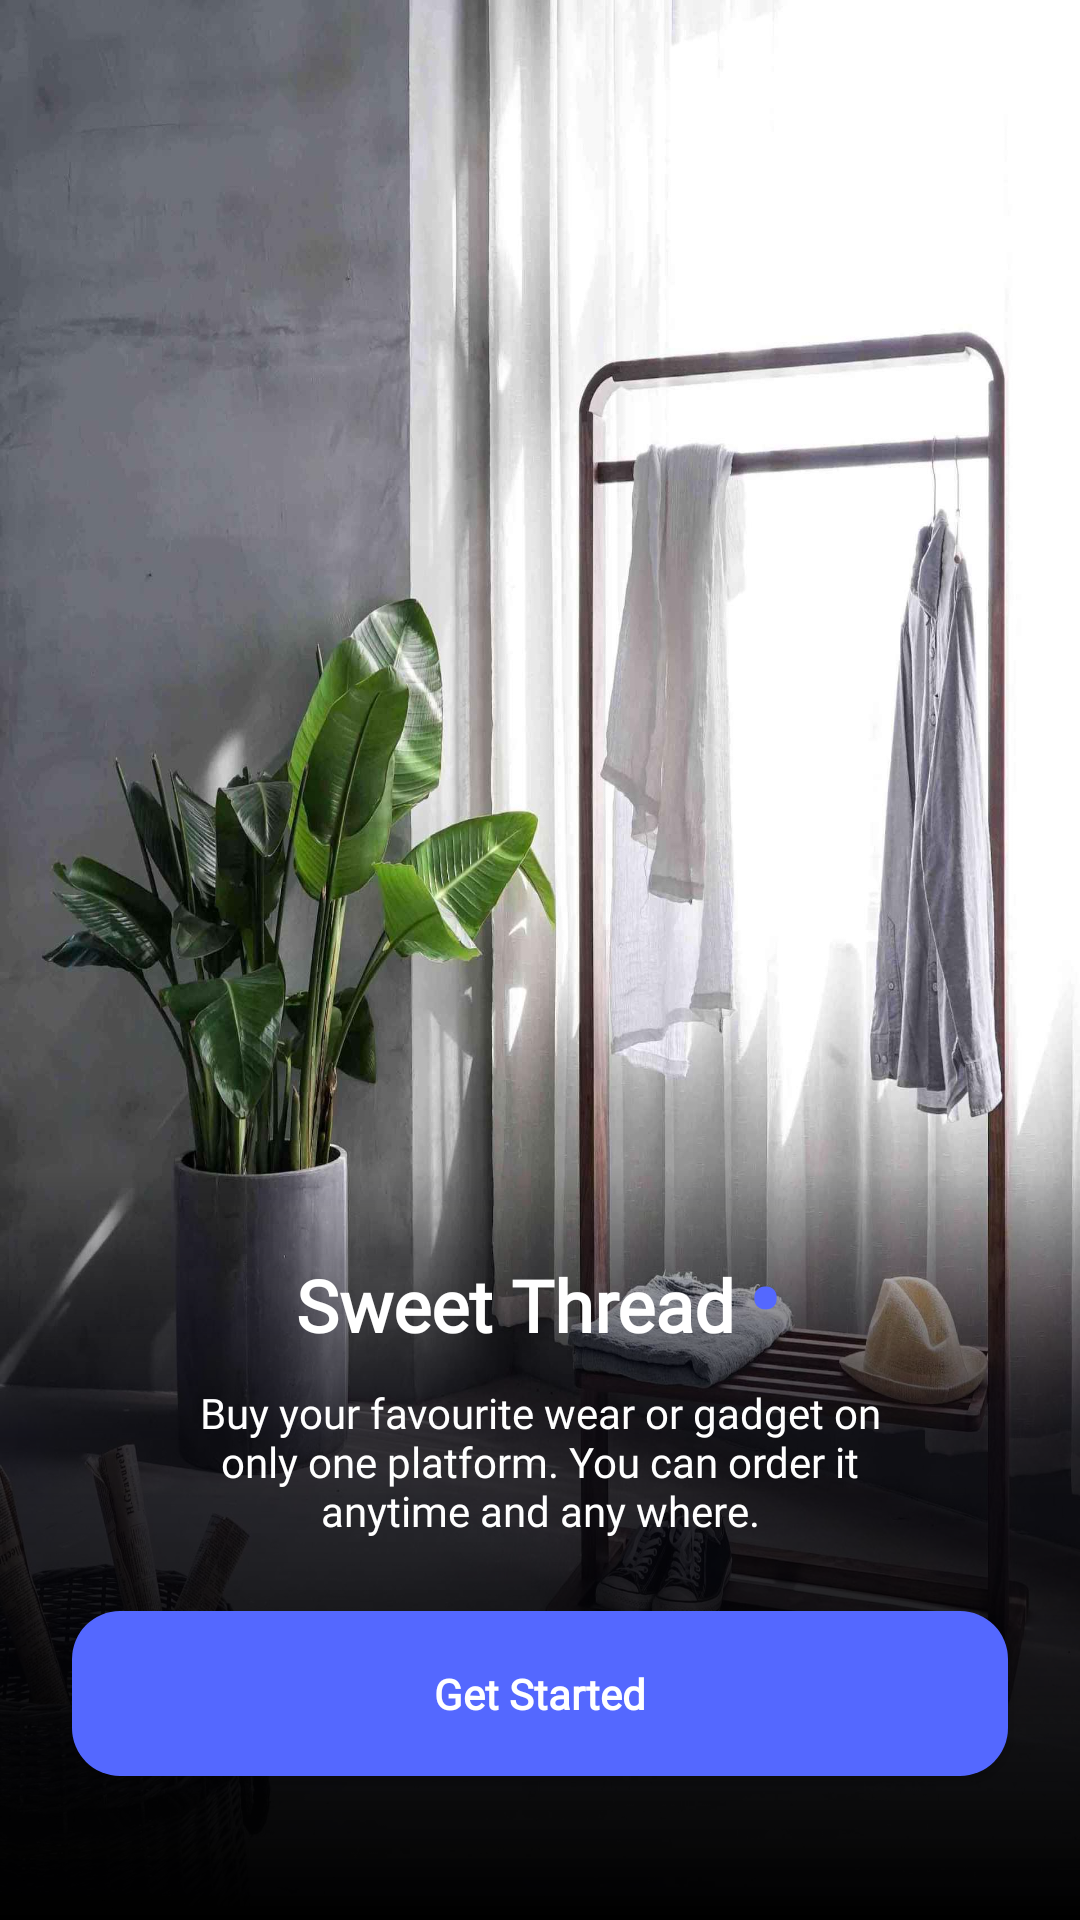

Reconstruct the res/layout file that produces this screen, plus the resources it refers to.
<!-- AndroidManifest.xml: activity theme Theme.SweetThreads.translucentScreenWhiteStatusBar -->
<!-- res/layout/activity_get_started.xml -->
<?xml version="1.0" encoding="utf-8"?>
<RelativeLayout xmlns:android="http://schemas.android.com/apk/res/android"
    xmlns:app="http://schemas.android.com/apk/res-auto"
    xmlns:tools="http://schemas.android.com/tools"
    android:layout_width="match_parent"
    android:layout_height="match_parent"
    tools:context=".activities.GetStartedActivity">

    <androidx.appcompat.widget.AppCompatImageView
        android:layout_width="match_parent"
        android:layout_height="match_parent"
        android:layout_centerInParent="true"
        android:background="@drawable/bg_get_started"
        android:scaleType="centerCrop" />

    <LinearLayout
        android:layout_width="match_parent"
        android:layout_height="@dimen/height_get_started_layout"
        android:layout_alignParentBottom="true"
        android:gravity="bottom"
        android:background="@drawable/bg_black_color_gradient"
        android:orientation="vertical">

        <LinearLayout
            android:layout_width="match_parent"
            android:layout_height="wrap_content"
            android:gravity="center_horizontal"
            android:orientation="horizontal">

            <androidx.appcompat.widget.AppCompatTextView
                android:layout_width="wrap_content"
                android:layout_height="wrap_content"
                android:fontFamily="@font/poppins_regular"
                android:text="@string/lbl_app_name"
                android:textColor="@color/white"
                android:textSize="@dimen/text_heading_1x"
                android:textStyle="bold" />

            <androidx.appcompat.widget.AppCompatTextView
                android:layout_width="wrap_content"
                android:layout_height="wrap_content"
                android:layout_marginStart="@dimen/margin_small"
                android:text="@string/lbl_dot"
                android:textColor="@color/color_primary"
                android:textSize="@dimen/text_heading_2x"
                android:textStyle="bold" />

        </LinearLayout>

        <androidx.appcompat.widget.AppCompatTextView
            android:layout_width="match_parent"
            android:layout_height="wrap_content"
            android:layout_marginTop="@dimen/margin_medium"
            android:fontFamily="@font/poppins_regular"
            android:text="@string/lbl_greeting_detail"
            android:textAlignment="center"
            android:textColor="@color/white"
            android:textSize="@dimen/text_regular" />

        <androidx.appcompat.widget.AppCompatButton
            android:id="@+id/btnGetStarted"
            android:layout_width="match_parent"
            android:layout_height="55dp"
            android:layout_marginTop="@dimen/margin_large"
            android:layout_marginHorizontal="@dimen/margin_large"
            android:layout_marginBottom="@dimen/margin_xxlarge"
            android:background="@drawable/button_primary_color_rounded"
            android:fontFamily="@font/poppins_regular"
            android:text="@string/lbl_get_started"
            android:textAllCaps="false"
            android:textStyle="bold"
            android:textColor="@color/white" />


    </LinearLayout>

</RelativeLayout>
<!-- resources referenced by this layout -->
<resources>
  <color name="color_primary">#5468FF</color>
  <color name="white">#FFFFFFFF</color>
  <dimen name="height_get_started_layout">250dp</dimen>
  <dimen name="margin_large">24dp</dimen>
  <dimen name="margin_medium">8dp</dimen>
  <dimen name="margin_small">4dp</dimen>
  <dimen name="margin_xxlarge">48dp</dimen>
  <dimen name="text_heading_1x">24sp</dimen>
  <dimen name="text_heading_2x">32sp</dimen>
  <dimen name="text_regular">14sp</dimen>
  <!-- drawable bg_black_color_gradient (drawable) -->
  <?xml version="1.0" encoding="utf-8"?>
  <shape xmlns:android="http://schemas.android.com/apk/res/android">
      <gradient
          android:startColor="@android:color/transparent"
          android:centerColor="@color/color_black_80"
          android:endColor="@color/black"
          android:angle="-90"
          android:centerY="0.35"
          />
  </shape>
  <!-- drawable bg_get_started: jpg bitmap (drawable, 236173 bytes) -->
  <!-- drawable button_primary_color_rounded (drawable) -->
  <?xml version="1.0" encoding="utf-8"?>
  <shape xmlns:android="http://schemas.android.com/apk/res/android">
      <solid android:color="@color/color_primary"/>
  <corners android:radius="@dimen/margin_medium_2"/>
  </shape>
  <string name="lbl_app_name">Sweet Thread</string>
  <string name="lbl_dot">•</string>
  <string name="lbl_get_started">Get Started</string>
  <string name="lbl_greeting_detail">Buy your favourite wear or gadget on\nonly one platform. You can order it\nanytime and any where.</string>
  <style name="Theme.SweetThreads.translucentScreenWhiteStatusBar" parent="Theme.SweetThreads">
          <item name="android:windowLightStatusBar">false</item>
          <item name="android:fitsSystemWindows">false</item>
          <item name="android:windowTranslucentStatus">true</item>
          <item name="android:windowTranslucentNavigation">true</item>
      </style>
  <color name="color_black_80">#CC05050C</color>
  <color name="black">#FF000000</color>
  <dimen name="margin_medium_2">16dp</dimen>
  <style name="Theme.SweetThreads" parent="Theme.MaterialComponents.DayNight.NoActionBar">
          
          <item name="colorPrimary">@color/color_primary</item>
          <item name="colorPrimaryVariant">@color/purple_700</item>
          <item name="colorOnPrimary">@color/white</item>
          
          <item name="colorSecondary">@color/teal_200</item>
          <item name="colorSecondaryVariant">@color/teal_700</item>
          <item name="colorOnSecondary">@color/black</item>
          
          <item name="android:statusBarColor" tools:targetApi="l">?attr/colorPrimaryVariant</item>
          
      </style>
  <color name="purple_700">#FF3700B3</color>
  <color name="teal_200">#FF03DAC5</color>
  <color name="teal_700">#FF018786</color>
</resources>
